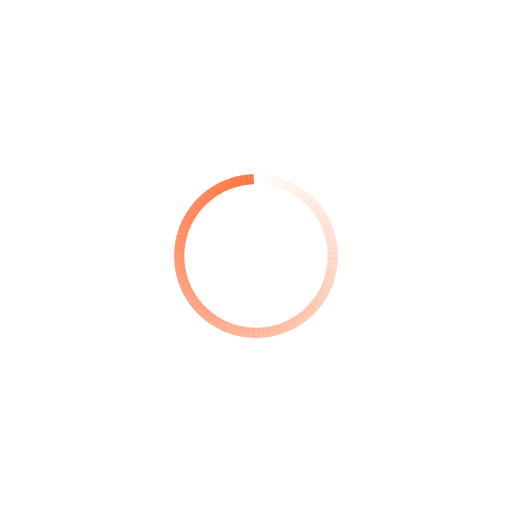
t = 0.00 s
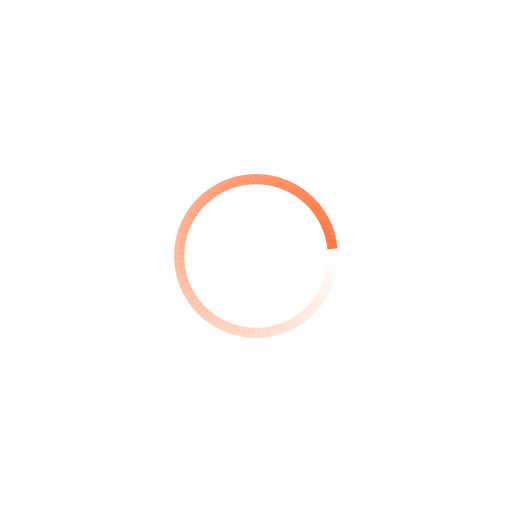
t = 0.23 s
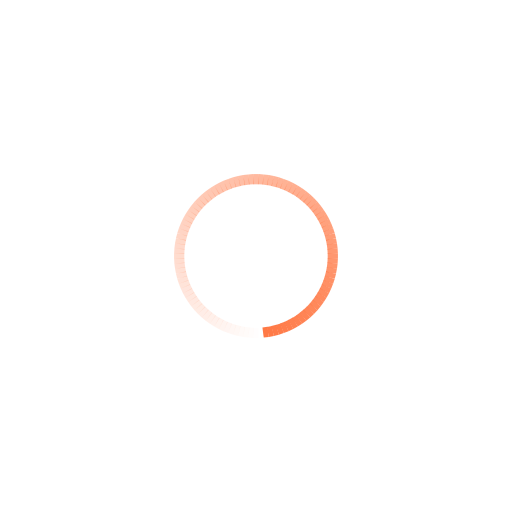
t = 0.45 s
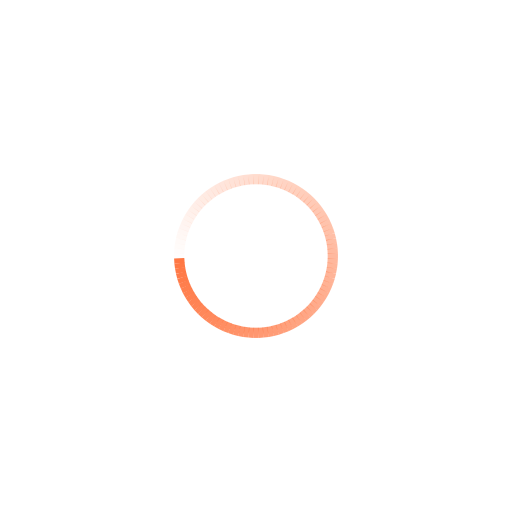
t = 0.68 s

The animated SVG that drew these frames (rendered in a browser with its animation timeline set to each time). Animation: 100 SMIL elements (animate=100); one cycle of 0.90 s, repeats indefinitely.

<svg class="lds-spinner" width="120px"  height="120px"  xmlns="http://www.w3.org/2000/svg" xmlns:xlink="http://www.w3.org/1999/xlink" viewBox="0 0 100 100" preserveAspectRatio="xMidYMid" style="background: none;"><g transform="rotate(0 50 50)">
  <rect x="49.5" y="34" rx="0" ry="0" width="1" height="2" fill="#FF7743">
    <animate attributeName="opacity" values="1;0" keyTimes="0;1" dur="0.9s" begin="-0.8910000000000001s" repeatCount="indefinite"></animate>
  </rect>
</g><g transform="rotate(3.6 50 50)">
  <rect x="49.5" y="34" rx="0" ry="0" width="1" height="2" fill="#FF7743">
    <animate attributeName="opacity" values="1;0" keyTimes="0;1" dur="0.9s" begin="-0.882s" repeatCount="indefinite"></animate>
  </rect>
</g><g transform="rotate(7.2 50 50)">
  <rect x="49.5" y="34" rx="0" ry="0" width="1" height="2" fill="#FF7743">
    <animate attributeName="opacity" values="1;0" keyTimes="0;1" dur="0.9s" begin="-0.873s" repeatCount="indefinite"></animate>
  </rect>
</g><g transform="rotate(10.8 50 50)">
  <rect x="49.5" y="34" rx="0" ry="0" width="1" height="2" fill="#FF7743">
    <animate attributeName="opacity" values="1;0" keyTimes="0;1" dur="0.9s" begin="-0.8640000000000001s" repeatCount="indefinite"></animate>
  </rect>
</g><g transform="rotate(14.4 50 50)">
  <rect x="49.5" y="34" rx="0" ry="0" width="1" height="2" fill="#FF7743">
    <animate attributeName="opacity" values="1;0" keyTimes="0;1" dur="0.9s" begin="-0.855s" repeatCount="indefinite"></animate>
  </rect>
</g><g transform="rotate(18 50 50)">
  <rect x="49.5" y="34" rx="0" ry="0" width="1" height="2" fill="#FF7743">
    <animate attributeName="opacity" values="1;0" keyTimes="0;1" dur="0.9s" begin="-0.8460000000000001s" repeatCount="indefinite"></animate>
  </rect>
</g><g transform="rotate(21.6 50 50)">
  <rect x="49.5" y="34" rx="0" ry="0" width="1" height="2" fill="#FF7743">
    <animate attributeName="opacity" values="1;0" keyTimes="0;1" dur="0.9s" begin="-0.8370000000000001s" repeatCount="indefinite"></animate>
  </rect>
</g><g transform="rotate(25.2 50 50)">
  <rect x="49.5" y="34" rx="0" ry="0" width="1" height="2" fill="#FF7743">
    <animate attributeName="opacity" values="1;0" keyTimes="0;1" dur="0.9s" begin="-0.828s" repeatCount="indefinite"></animate>
  </rect>
</g><g transform="rotate(28.8 50 50)">
  <rect x="49.5" y="34" rx="0" ry="0" width="1" height="2" fill="#FF7743">
    <animate attributeName="opacity" values="1;0" keyTimes="0;1" dur="0.9s" begin="-0.8190000000000001s" repeatCount="indefinite"></animate>
  </rect>
</g><g transform="rotate(32.4 50 50)">
  <rect x="49.5" y="34" rx="0" ry="0" width="1" height="2" fill="#FF7743">
    <animate attributeName="opacity" values="1;0" keyTimes="0;1" dur="0.9s" begin="-0.81s" repeatCount="indefinite"></animate>
  </rect>
</g><g transform="rotate(36 50 50)">
  <rect x="49.5" y="34" rx="0" ry="0" width="1" height="2" fill="#FF7743">
    <animate attributeName="opacity" values="1;0" keyTimes="0;1" dur="0.9s" begin="-0.801s" repeatCount="indefinite"></animate>
  </rect>
</g><g transform="rotate(39.6 50 50)">
  <rect x="49.5" y="34" rx="0" ry="0" width="1" height="2" fill="#FF7743">
    <animate attributeName="opacity" values="1;0" keyTimes="0;1" dur="0.9s" begin="-0.792s" repeatCount="indefinite"></animate>
  </rect>
</g><g transform="rotate(43.2 50 50)">
  <rect x="49.5" y="34" rx="0" ry="0" width="1" height="2" fill="#FF7743">
    <animate attributeName="opacity" values="1;0" keyTimes="0;1" dur="0.9s" begin="-0.7829999999999999s" repeatCount="indefinite"></animate>
  </rect>
</g><g transform="rotate(46.8 50 50)">
  <rect x="49.5" y="34" rx="0" ry="0" width="1" height="2" fill="#FF7743">
    <animate attributeName="opacity" values="1;0" keyTimes="0;1" dur="0.9s" begin="-0.774s" repeatCount="indefinite"></animate>
  </rect>
</g><g transform="rotate(50.4 50 50)">
  <rect x="49.5" y="34" rx="0" ry="0" width="1" height="2" fill="#FF7743">
    <animate attributeName="opacity" values="1;0" keyTimes="0;1" dur="0.9s" begin="-0.765s" repeatCount="indefinite"></animate>
  </rect>
</g><g transform="rotate(54 50 50)">
  <rect x="49.5" y="34" rx="0" ry="0" width="1" height="2" fill="#FF7743">
    <animate attributeName="opacity" values="1;0" keyTimes="0;1" dur="0.9s" begin="-0.7560000000000001s" repeatCount="indefinite"></animate>
  </rect>
</g><g transform="rotate(57.6 50 50)">
  <rect x="49.5" y="34" rx="0" ry="0" width="1" height="2" fill="#FF7743">
    <animate attributeName="opacity" values="1;0" keyTimes="0;1" dur="0.9s" begin="-0.747s" repeatCount="indefinite"></animate>
  </rect>
</g><g transform="rotate(61.2 50 50)">
  <rect x="49.5" y="34" rx="0" ry="0" width="1" height="2" fill="#FF7743">
    <animate attributeName="opacity" values="1;0" keyTimes="0;1" dur="0.9s" begin="-0.738s" repeatCount="indefinite"></animate>
  </rect>
</g><g transform="rotate(64.8 50 50)">
  <rect x="49.5" y="34" rx="0" ry="0" width="1" height="2" fill="#FF7743">
    <animate attributeName="opacity" values="1;0" keyTimes="0;1" dur="0.9s" begin="-0.7290000000000001s" repeatCount="indefinite"></animate>
  </rect>
</g><g transform="rotate(68.4 50 50)">
  <rect x="49.5" y="34" rx="0" ry="0" width="1" height="2" fill="#FF7743">
    <animate attributeName="opacity" values="1;0" keyTimes="0;1" dur="0.9s" begin="-0.72s" repeatCount="indefinite"></animate>
  </rect>
</g><g transform="rotate(72 50 50)">
  <rect x="49.5" y="34" rx="0" ry="0" width="1" height="2" fill="#FF7743">
    <animate attributeName="opacity" values="1;0" keyTimes="0;1" dur="0.9s" begin="-0.7110000000000001s" repeatCount="indefinite"></animate>
  </rect>
</g><g transform="rotate(75.6 50 50)">
  <rect x="49.5" y="34" rx="0" ry="0" width="1" height="2" fill="#FF7743">
    <animate attributeName="opacity" values="1;0" keyTimes="0;1" dur="0.9s" begin="-0.7020000000000001s" repeatCount="indefinite"></animate>
  </rect>
</g><g transform="rotate(79.2 50 50)">
  <rect x="49.5" y="34" rx="0" ry="0" width="1" height="2" fill="#FF7743">
    <animate attributeName="opacity" values="1;0" keyTimes="0;1" dur="0.9s" begin="-0.693s" repeatCount="indefinite"></animate>
  </rect>
</g><g transform="rotate(82.8 50 50)">
  <rect x="49.5" y="34" rx="0" ry="0" width="1" height="2" fill="#FF7743">
    <animate attributeName="opacity" values="1;0" keyTimes="0;1" dur="0.9s" begin="-0.684s" repeatCount="indefinite"></animate>
  </rect>
</g><g transform="rotate(86.4 50 50)">
  <rect x="49.5" y="34" rx="0" ry="0" width="1" height="2" fill="#FF7743">
    <animate attributeName="opacity" values="1;0" keyTimes="0;1" dur="0.9s" begin="-0.675s" repeatCount="indefinite"></animate>
  </rect>
</g><g transform="rotate(90 50 50)">
  <rect x="49.5" y="34" rx="0" ry="0" width="1" height="2" fill="#FF7743">
    <animate attributeName="opacity" values="1;0" keyTimes="0;1" dur="0.9s" begin="-0.666s" repeatCount="indefinite"></animate>
  </rect>
</g><g transform="rotate(93.6 50 50)">
  <rect x="49.5" y="34" rx="0" ry="0" width="1" height="2" fill="#FF7743">
    <animate attributeName="opacity" values="1;0" keyTimes="0;1" dur="0.9s" begin="-0.657s" repeatCount="indefinite"></animate>
  </rect>
</g><g transform="rotate(97.2 50 50)">
  <rect x="49.5" y="34" rx="0" ry="0" width="1" height="2" fill="#FF7743">
    <animate attributeName="opacity" values="1;0" keyTimes="0;1" dur="0.9s" begin="-0.648s" repeatCount="indefinite"></animate>
  </rect>
</g><g transform="rotate(100.8 50 50)">
  <rect x="49.5" y="34" rx="0" ry="0" width="1" height="2" fill="#FF7743">
    <animate attributeName="opacity" values="1;0" keyTimes="0;1" dur="0.9s" begin="-0.639s" repeatCount="indefinite"></animate>
  </rect>
</g><g transform="rotate(104.4 50 50)">
  <rect x="49.5" y="34" rx="0" ry="0" width="1" height="2" fill="#FF7743">
    <animate attributeName="opacity" values="1;0" keyTimes="0;1" dur="0.9s" begin="-0.63s" repeatCount="indefinite"></animate>
  </rect>
</g><g transform="rotate(108 50 50)">
  <rect x="49.5" y="34" rx="0" ry="0" width="1" height="2" fill="#FF7743">
    <animate attributeName="opacity" values="1;0" keyTimes="0;1" dur="0.9s" begin="-0.621s" repeatCount="indefinite"></animate>
  </rect>
</g><g transform="rotate(111.6 50 50)">
  <rect x="49.5" y="34" rx="0" ry="0" width="1" height="2" fill="#FF7743">
    <animate attributeName="opacity" values="1;0" keyTimes="0;1" dur="0.9s" begin="-0.612s" repeatCount="indefinite"></animate>
  </rect>
</g><g transform="rotate(115.2 50 50)">
  <rect x="49.5" y="34" rx="0" ry="0" width="1" height="2" fill="#FF7743">
    <animate attributeName="opacity" values="1;0" keyTimes="0;1" dur="0.9s" begin="-0.6030000000000001s" repeatCount="indefinite"></animate>
  </rect>
</g><g transform="rotate(118.8 50 50)">
  <rect x="49.5" y="34" rx="0" ry="0" width="1" height="2" fill="#FF7743">
    <animate attributeName="opacity" values="1;0" keyTimes="0;1" dur="0.9s" begin="-0.594s" repeatCount="indefinite"></animate>
  </rect>
</g><g transform="rotate(122.4 50 50)">
  <rect x="49.5" y="34" rx="0" ry="0" width="1" height="2" fill="#FF7743">
    <animate attributeName="opacity" values="1;0" keyTimes="0;1" dur="0.9s" begin="-0.585s" repeatCount="indefinite"></animate>
  </rect>
</g><g transform="rotate(126 50 50)">
  <rect x="49.5" y="34" rx="0" ry="0" width="1" height="2" fill="#FF7743">
    <animate attributeName="opacity" values="1;0" keyTimes="0;1" dur="0.9s" begin="-0.5760000000000001s" repeatCount="indefinite"></animate>
  </rect>
</g><g transform="rotate(129.6 50 50)">
  <rect x="49.5" y="34" rx="0" ry="0" width="1" height="2" fill="#FF7743">
    <animate attributeName="opacity" values="1;0" keyTimes="0;1" dur="0.9s" begin="-0.5670000000000001s" repeatCount="indefinite"></animate>
  </rect>
</g><g transform="rotate(133.2 50 50)">
  <rect x="49.5" y="34" rx="0" ry="0" width="1" height="2" fill="#FF7743">
    <animate attributeName="opacity" values="1;0" keyTimes="0;1" dur="0.9s" begin="-0.558s" repeatCount="indefinite"></animate>
  </rect>
</g><g transform="rotate(136.8 50 50)">
  <rect x="49.5" y="34" rx="0" ry="0" width="1" height="2" fill="#FF7743">
    <animate attributeName="opacity" values="1;0" keyTimes="0;1" dur="0.9s" begin="-0.5489999999999999s" repeatCount="indefinite"></animate>
  </rect>
</g><g transform="rotate(140.4 50 50)">
  <rect x="49.5" y="34" rx="0" ry="0" width="1" height="2" fill="#FF7743">
    <animate attributeName="opacity" values="1;0" keyTimes="0;1" dur="0.9s" begin="-0.54s" repeatCount="indefinite"></animate>
  </rect>
</g><g transform="rotate(144 50 50)">
  <rect x="49.5" y="34" rx="0" ry="0" width="1" height="2" fill="#FF7743">
    <animate attributeName="opacity" values="1;0" keyTimes="0;1" dur="0.9s" begin="-0.531s" repeatCount="indefinite"></animate>
  </rect>
</g><g transform="rotate(147.6 50 50)">
  <rect x="49.5" y="34" rx="0" ry="0" width="1" height="2" fill="#FF7743">
    <animate attributeName="opacity" values="1;0" keyTimes="0;1" dur="0.9s" begin="-0.522s" repeatCount="indefinite"></animate>
  </rect>
</g><g transform="rotate(151.2 50 50)">
  <rect x="49.5" y="34" rx="0" ry="0" width="1" height="2" fill="#FF7743">
    <animate attributeName="opacity" values="1;0" keyTimes="0;1" dur="0.9s" begin="-0.513s" repeatCount="indefinite"></animate>
  </rect>
</g><g transform="rotate(154.8 50 50)">
  <rect x="49.5" y="34" rx="0" ry="0" width="1" height="2" fill="#FF7743">
    <animate attributeName="opacity" values="1;0" keyTimes="0;1" dur="0.9s" begin="-0.504s" repeatCount="indefinite"></animate>
  </rect>
</g><g transform="rotate(158.4 50 50)">
  <rect x="49.5" y="34" rx="0" ry="0" width="1" height="2" fill="#FF7743">
    <animate attributeName="opacity" values="1;0" keyTimes="0;1" dur="0.9s" begin="-0.495s" repeatCount="indefinite"></animate>
  </rect>
</g><g transform="rotate(162 50 50)">
  <rect x="49.5" y="34" rx="0" ry="0" width="1" height="2" fill="#FF7743">
    <animate attributeName="opacity" values="1;0" keyTimes="0;1" dur="0.9s" begin="-0.486s" repeatCount="indefinite"></animate>
  </rect>
</g><g transform="rotate(165.6 50 50)">
  <rect x="49.5" y="34" rx="0" ry="0" width="1" height="2" fill="#FF7743">
    <animate attributeName="opacity" values="1;0" keyTimes="0;1" dur="0.9s" begin="-0.47700000000000004s" repeatCount="indefinite"></animate>
  </rect>
</g><g transform="rotate(169.2 50 50)">
  <rect x="49.5" y="34" rx="0" ry="0" width="1" height="2" fill="#FF7743">
    <animate attributeName="opacity" values="1;0" keyTimes="0;1" dur="0.9s" begin="-0.468s" repeatCount="indefinite"></animate>
  </rect>
</g><g transform="rotate(172.8 50 50)">
  <rect x="49.5" y="34" rx="0" ry="0" width="1" height="2" fill="#FF7743">
    <animate attributeName="opacity" values="1;0" keyTimes="0;1" dur="0.9s" begin="-0.45899999999999996s" repeatCount="indefinite"></animate>
  </rect>
</g><g transform="rotate(176.4 50 50)">
  <rect x="49.5" y="34" rx="0" ry="0" width="1" height="2" fill="#FF7743">
    <animate attributeName="opacity" values="1;0" keyTimes="0;1" dur="0.9s" begin="-0.45s" repeatCount="indefinite"></animate>
  </rect>
</g><g transform="rotate(180 50 50)">
  <rect x="49.5" y="34" rx="0" ry="0" width="1" height="2" fill="#FF7743">
    <animate attributeName="opacity" values="1;0" keyTimes="0;1" dur="0.9s" begin="-0.441s" repeatCount="indefinite"></animate>
  </rect>
</g><g transform="rotate(183.6 50 50)">
  <rect x="49.5" y="34" rx="0" ry="0" width="1" height="2" fill="#FF7743">
    <animate attributeName="opacity" values="1;0" keyTimes="0;1" dur="0.9s" begin="-0.43200000000000005s" repeatCount="indefinite"></animate>
  </rect>
</g><g transform="rotate(187.2 50 50)">
  <rect x="49.5" y="34" rx="0" ry="0" width="1" height="2" fill="#FF7743">
    <animate attributeName="opacity" values="1;0" keyTimes="0;1" dur="0.9s" begin="-0.42300000000000004s" repeatCount="indefinite"></animate>
  </rect>
</g><g transform="rotate(190.8 50 50)">
  <rect x="49.5" y="34" rx="0" ry="0" width="1" height="2" fill="#FF7743">
    <animate attributeName="opacity" values="1;0" keyTimes="0;1" dur="0.9s" begin="-0.414s" repeatCount="indefinite"></animate>
  </rect>
</g><g transform="rotate(194.4 50 50)">
  <rect x="49.5" y="34" rx="0" ry="0" width="1" height="2" fill="#FF7743">
    <animate attributeName="opacity" values="1;0" keyTimes="0;1" dur="0.9s" begin="-0.405s" repeatCount="indefinite"></animate>
  </rect>
</g><g transform="rotate(198 50 50)">
  <rect x="49.5" y="34" rx="0" ry="0" width="1" height="2" fill="#FF7743">
    <animate attributeName="opacity" values="1;0" keyTimes="0;1" dur="0.9s" begin="-0.396s" repeatCount="indefinite"></animate>
  </rect>
</g><g transform="rotate(201.6 50 50)">
  <rect x="49.5" y="34" rx="0" ry="0" width="1" height="2" fill="#FF7743">
    <animate attributeName="opacity" values="1;0" keyTimes="0;1" dur="0.9s" begin="-0.387s" repeatCount="indefinite"></animate>
  </rect>
</g><g transform="rotate(205.2 50 50)">
  <rect x="49.5" y="34" rx="0" ry="0" width="1" height="2" fill="#FF7743">
    <animate attributeName="opacity" values="1;0" keyTimes="0;1" dur="0.9s" begin="-0.37800000000000006s" repeatCount="indefinite"></animate>
  </rect>
</g><g transform="rotate(208.8 50 50)">
  <rect x="49.5" y="34" rx="0" ry="0" width="1" height="2" fill="#FF7743">
    <animate attributeName="opacity" values="1;0" keyTimes="0;1" dur="0.9s" begin="-0.369s" repeatCount="indefinite"></animate>
  </rect>
</g><g transform="rotate(212.4 50 50)">
  <rect x="49.5" y="34" rx="0" ry="0" width="1" height="2" fill="#FF7743">
    <animate attributeName="opacity" values="1;0" keyTimes="0;1" dur="0.9s" begin="-0.36s" repeatCount="indefinite"></animate>
  </rect>
</g><g transform="rotate(216 50 50)">
  <rect x="49.5" y="34" rx="0" ry="0" width="1" height="2" fill="#FF7743">
    <animate attributeName="opacity" values="1;0" keyTimes="0;1" dur="0.9s" begin="-0.35100000000000003s" repeatCount="indefinite"></animate>
  </rect>
</g><g transform="rotate(219.6 50 50)">
  <rect x="49.5" y="34" rx="0" ry="0" width="1" height="2" fill="#FF7743">
    <animate attributeName="opacity" values="1;0" keyTimes="0;1" dur="0.9s" begin="-0.342s" repeatCount="indefinite"></animate>
  </rect>
</g><g transform="rotate(223.2 50 50)">
  <rect x="49.5" y="34" rx="0" ry="0" width="1" height="2" fill="#FF7743">
    <animate attributeName="opacity" values="1;0" keyTimes="0;1" dur="0.9s" begin="-0.333s" repeatCount="indefinite"></animate>
  </rect>
</g><g transform="rotate(226.8 50 50)">
  <rect x="49.5" y="34" rx="0" ry="0" width="1" height="2" fill="#FF7743">
    <animate attributeName="opacity" values="1;0" keyTimes="0;1" dur="0.9s" begin="-0.324s" repeatCount="indefinite"></animate>
  </rect>
</g><g transform="rotate(230.4 50 50)">
  <rect x="49.5" y="34" rx="0" ry="0" width="1" height="2" fill="#FF7743">
    <animate attributeName="opacity" values="1;0" keyTimes="0;1" dur="0.9s" begin="-0.315s" repeatCount="indefinite"></animate>
  </rect>
</g><g transform="rotate(234 50 50)">
  <rect x="49.5" y="34" rx="0" ry="0" width="1" height="2" fill="#FF7743">
    <animate attributeName="opacity" values="1;0" keyTimes="0;1" dur="0.9s" begin="-0.306s" repeatCount="indefinite"></animate>
  </rect>
</g><g transform="rotate(237.6 50 50)">
  <rect x="49.5" y="34" rx="0" ry="0" width="1" height="2" fill="#FF7743">
    <animate attributeName="opacity" values="1;0" keyTimes="0;1" dur="0.9s" begin="-0.297s" repeatCount="indefinite"></animate>
  </rect>
</g><g transform="rotate(241.2 50 50)">
  <rect x="49.5" y="34" rx="0" ry="0" width="1" height="2" fill="#FF7743">
    <animate attributeName="opacity" values="1;0" keyTimes="0;1" dur="0.9s" begin="-0.28800000000000003s" repeatCount="indefinite"></animate>
  </rect>
</g><g transform="rotate(244.8 50 50)">
  <rect x="49.5" y="34" rx="0" ry="0" width="1" height="2" fill="#FF7743">
    <animate attributeName="opacity" values="1;0" keyTimes="0;1" dur="0.9s" begin="-0.279s" repeatCount="indefinite"></animate>
  </rect>
</g><g transform="rotate(248.4 50 50)">
  <rect x="49.5" y="34" rx="0" ry="0" width="1" height="2" fill="#FF7743">
    <animate attributeName="opacity" values="1;0" keyTimes="0;1" dur="0.9s" begin="-0.27s" repeatCount="indefinite"></animate>
  </rect>
</g><g transform="rotate(252 50 50)">
  <rect x="49.5" y="34" rx="0" ry="0" width="1" height="2" fill="#FF7743">
    <animate attributeName="opacity" values="1;0" keyTimes="0;1" dur="0.9s" begin="-0.261s" repeatCount="indefinite"></animate>
  </rect>
</g><g transform="rotate(255.6 50 50)">
  <rect x="49.5" y="34" rx="0" ry="0" width="1" height="2" fill="#FF7743">
    <animate attributeName="opacity" values="1;0" keyTimes="0;1" dur="0.9s" begin="-0.252s" repeatCount="indefinite"></animate>
  </rect>
</g><g transform="rotate(259.2 50 50)">
  <rect x="49.5" y="34" rx="0" ry="0" width="1" height="2" fill="#FF7743">
    <animate attributeName="opacity" values="1;0" keyTimes="0;1" dur="0.9s" begin="-0.243s" repeatCount="indefinite"></animate>
  </rect>
</g><g transform="rotate(262.8 50 50)">
  <rect x="49.5" y="34" rx="0" ry="0" width="1" height="2" fill="#FF7743">
    <animate attributeName="opacity" values="1;0" keyTimes="0;1" dur="0.9s" begin="-0.234s" repeatCount="indefinite"></animate>
  </rect>
</g><g transform="rotate(266.4 50 50)">
  <rect x="49.5" y="34" rx="0" ry="0" width="1" height="2" fill="#FF7743">
    <animate attributeName="opacity" values="1;0" keyTimes="0;1" dur="0.9s" begin="-0.225s" repeatCount="indefinite"></animate>
  </rect>
</g><g transform="rotate(270 50 50)">
  <rect x="49.5" y="34" rx="0" ry="0" width="1" height="2" fill="#FF7743">
    <animate attributeName="opacity" values="1;0" keyTimes="0;1" dur="0.9s" begin="-0.21600000000000003s" repeatCount="indefinite"></animate>
  </rect>
</g><g transform="rotate(273.6 50 50)">
  <rect x="49.5" y="34" rx="0" ry="0" width="1" height="2" fill="#FF7743">
    <animate attributeName="opacity" values="1;0" keyTimes="0;1" dur="0.9s" begin="-0.207s" repeatCount="indefinite"></animate>
  </rect>
</g><g transform="rotate(277.2 50 50)">
  <rect x="49.5" y="34" rx="0" ry="0" width="1" height="2" fill="#FF7743">
    <animate attributeName="opacity" values="1;0" keyTimes="0;1" dur="0.9s" begin="-0.198s" repeatCount="indefinite"></animate>
  </rect>
</g><g transform="rotate(280.8 50 50)">
  <rect x="49.5" y="34" rx="0" ry="0" width="1" height="2" fill="#FF7743">
    <animate attributeName="opacity" values="1;0" keyTimes="0;1" dur="0.9s" begin="-0.18900000000000003s" repeatCount="indefinite"></animate>
  </rect>
</g><g transform="rotate(284.4 50 50)">
  <rect x="49.5" y="34" rx="0" ry="0" width="1" height="2" fill="#FF7743">
    <animate attributeName="opacity" values="1;0" keyTimes="0;1" dur="0.9s" begin="-0.18s" repeatCount="indefinite"></animate>
  </rect>
</g><g transform="rotate(288 50 50)">
  <rect x="49.5" y="34" rx="0" ry="0" width="1" height="2" fill="#FF7743">
    <animate attributeName="opacity" values="1;0" keyTimes="0;1" dur="0.9s" begin="-0.171s" repeatCount="indefinite"></animate>
  </rect>
</g><g transform="rotate(291.6 50 50)">
  <rect x="49.5" y="34" rx="0" ry="0" width="1" height="2" fill="#FF7743">
    <animate attributeName="opacity" values="1;0" keyTimes="0;1" dur="0.9s" begin="-0.162s" repeatCount="indefinite"></animate>
  </rect>
</g><g transform="rotate(295.2 50 50)">
  <rect x="49.5" y="34" rx="0" ry="0" width="1" height="2" fill="#FF7743">
    <animate attributeName="opacity" values="1;0" keyTimes="0;1" dur="0.9s" begin="-0.153s" repeatCount="indefinite"></animate>
  </rect>
</g><g transform="rotate(298.8 50 50)">
  <rect x="49.5" y="34" rx="0" ry="0" width="1" height="2" fill="#FF7743">
    <animate attributeName="opacity" values="1;0" keyTimes="0;1" dur="0.9s" begin="-0.14400000000000002s" repeatCount="indefinite"></animate>
  </rect>
</g><g transform="rotate(302.4 50 50)">
  <rect x="49.5" y="34" rx="0" ry="0" width="1" height="2" fill="#FF7743">
    <animate attributeName="opacity" values="1;0" keyTimes="0;1" dur="0.9s" begin="-0.135s" repeatCount="indefinite"></animate>
  </rect>
</g><g transform="rotate(306 50 50)">
  <rect x="49.5" y="34" rx="0" ry="0" width="1" height="2" fill="#FF7743">
    <animate attributeName="opacity" values="1;0" keyTimes="0;1" dur="0.9s" begin="-0.126s" repeatCount="indefinite"></animate>
  </rect>
</g><g transform="rotate(309.6 50 50)">
  <rect x="49.5" y="34" rx="0" ry="0" width="1" height="2" fill="#FF7743">
    <animate attributeName="opacity" values="1;0" keyTimes="0;1" dur="0.9s" begin="-0.117s" repeatCount="indefinite"></animate>
  </rect>
</g><g transform="rotate(313.2 50 50)">
  <rect x="49.5" y="34" rx="0" ry="0" width="1" height="2" fill="#FF7743">
    <animate attributeName="opacity" values="1;0" keyTimes="0;1" dur="0.9s" begin="-0.10800000000000001s" repeatCount="indefinite"></animate>
  </rect>
</g><g transform="rotate(316.8 50 50)">
  <rect x="49.5" y="34" rx="0" ry="0" width="1" height="2" fill="#FF7743">
    <animate attributeName="opacity" values="1;0" keyTimes="0;1" dur="0.9s" begin="-0.099s" repeatCount="indefinite"></animate>
  </rect>
</g><g transform="rotate(320.4 50 50)">
  <rect x="49.5" y="34" rx="0" ry="0" width="1" height="2" fill="#FF7743">
    <animate attributeName="opacity" values="1;0" keyTimes="0;1" dur="0.9s" begin="-0.09s" repeatCount="indefinite"></animate>
  </rect>
</g><g transform="rotate(324 50 50)">
  <rect x="49.5" y="34" rx="0" ry="0" width="1" height="2" fill="#FF7743">
    <animate attributeName="opacity" values="1;0" keyTimes="0;1" dur="0.9s" begin="-0.081s" repeatCount="indefinite"></animate>
  </rect>
</g><g transform="rotate(327.6 50 50)">
  <rect x="49.5" y="34" rx="0" ry="0" width="1" height="2" fill="#FF7743">
    <animate attributeName="opacity" values="1;0" keyTimes="0;1" dur="0.9s" begin="-0.07200000000000001s" repeatCount="indefinite"></animate>
  </rect>
</g><g transform="rotate(331.2 50 50)">
  <rect x="49.5" y="34" rx="0" ry="0" width="1" height="2" fill="#FF7743">
    <animate attributeName="opacity" values="1;0" keyTimes="0;1" dur="0.9s" begin="-0.063s" repeatCount="indefinite"></animate>
  </rect>
</g><g transform="rotate(334.8 50 50)">
  <rect x="49.5" y="34" rx="0" ry="0" width="1" height="2" fill="#FF7743">
    <animate attributeName="opacity" values="1;0" keyTimes="0;1" dur="0.9s" begin="-0.054000000000000006s" repeatCount="indefinite"></animate>
  </rect>
</g><g transform="rotate(338.4 50 50)">
  <rect x="49.5" y="34" rx="0" ry="0" width="1" height="2" fill="#FF7743">
    <animate attributeName="opacity" values="1;0" keyTimes="0;1" dur="0.9s" begin="-0.045s" repeatCount="indefinite"></animate>
  </rect>
</g><g transform="rotate(342 50 50)">
  <rect x="49.5" y="34" rx="0" ry="0" width="1" height="2" fill="#FF7743">
    <animate attributeName="opacity" values="1;0" keyTimes="0;1" dur="0.9s" begin="-0.036000000000000004s" repeatCount="indefinite"></animate>
  </rect>
</g><g transform="rotate(345.6 50 50)">
  <rect x="49.5" y="34" rx="0" ry="0" width="1" height="2" fill="#FF7743">
    <animate attributeName="opacity" values="1;0" keyTimes="0;1" dur="0.9s" begin="-0.027000000000000003s" repeatCount="indefinite"></animate>
  </rect>
</g><g transform="rotate(349.2 50 50)">
  <rect x="49.5" y="34" rx="0" ry="0" width="1" height="2" fill="#FF7743">
    <animate attributeName="opacity" values="1;0" keyTimes="0;1" dur="0.9s" begin="-0.018000000000000002s" repeatCount="indefinite"></animate>
  </rect>
</g><g transform="rotate(352.8 50 50)">
  <rect x="49.5" y="34" rx="0" ry="0" width="1" height="2" fill="#FF7743">
    <animate attributeName="opacity" values="1;0" keyTimes="0;1" dur="0.9s" begin="-0.009000000000000001s" repeatCount="indefinite"></animate>
  </rect>
</g><g transform="rotate(356.4 50 50)">
  <rect x="49.5" y="34" rx="0" ry="0" width="1" height="2" fill="#FF7743">
    <animate attributeName="opacity" values="1;0" keyTimes="0;1" dur="0.9s" begin="0s" repeatCount="indefinite"></animate>
  </rect>
</g></svg>
